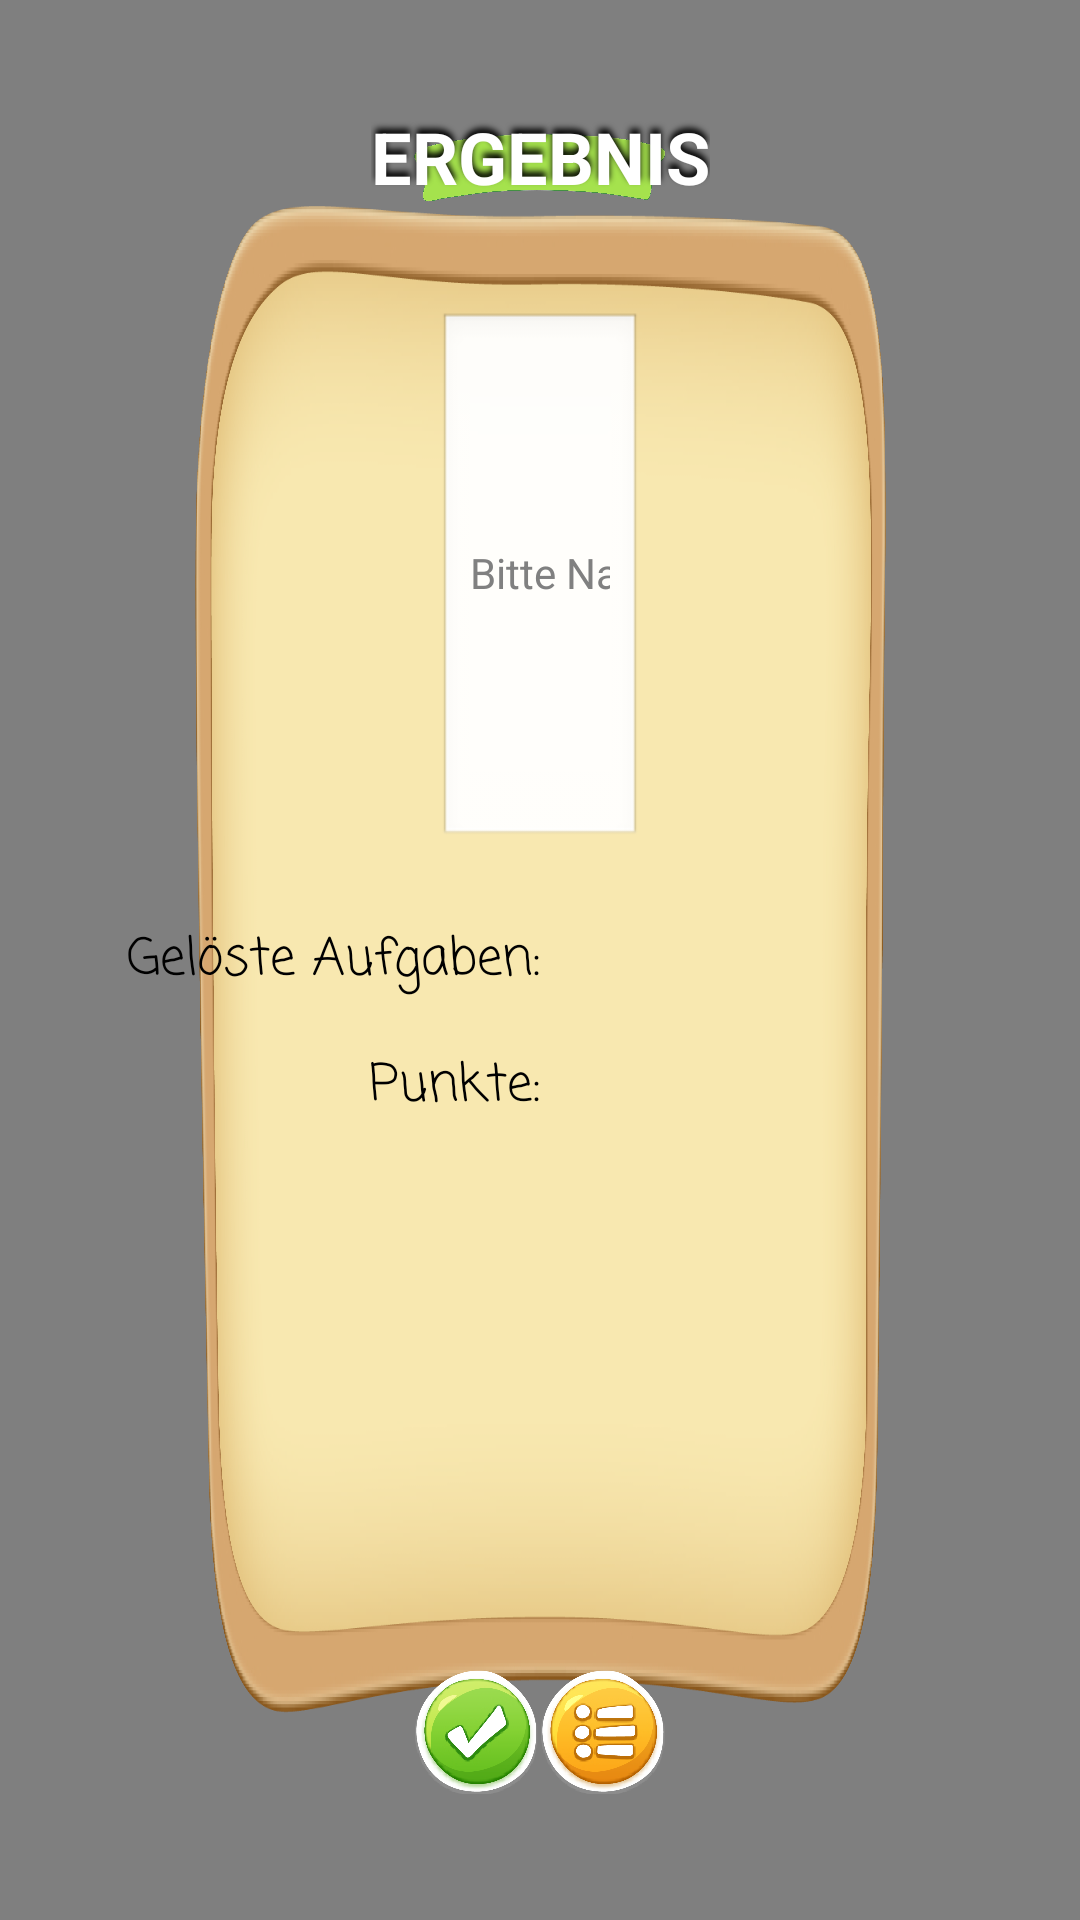

Reconstruct the res/layout file that produces this screen, plus the resources it refers to.
<!-- AndroidManifest.xml: application theme android:Theme.NoTitleBar -->
<!-- res/layout/activity_post_quiz_.xml -->
<?xml version="1.0" encoding="utf-8"?>
<android.support.constraint.ConstraintLayout xmlns:android="http://schemas.android.com/apk/res/android"
    xmlns:app="http://schemas.android.com/apk/res-auto"
    android:layout_width="match_parent"
    android:layout_height="match_parent"
    android:background="@mipmap/background">

    <nl.dionsegijn.konfetti.KonfettiView
        android:id="@+id/postquiz_view_konfetti"
        android:layout_width="0dp"
        android:layout_height="0dp"
        app:layout_constraintBottom_toBottomOf="parent"
        app:layout_constraintEnd_toEndOf="parent"
        app:layout_constraintStart_toStartOf="parent"
        app:layout_constraintTop_toTopOf="parent" />

    <ImageView
        android:id="@+id/postquiz_background_modal"
        android:layout_width="0dp"
        android:layout_height="0dp"
        android:layout_marginStart="64dp"
        android:layout_marginTop="64dp"
        android:layout_marginEnd="64dp"
        android:layout_marginBottom="64dp"
        android:background="@mipmap/panel"
        app:layout_constraintBottom_toBottomOf="parent"
        app:layout_constraintEnd_toEndOf="parent"
        app:layout_constraintHorizontal_bias="0.0"
        app:layout_constraintStart_toStartOf="parent"
        app:layout_constraintTop_toTopOf="parent"
        app:layout_constraintVertical_bias="0.0" />

    <TextView
        android:id="@+id/postquiz_solved_questions_text"
        android:layout_width="wrap_content"
        android:layout_height="wrap_content"
        android:fontFamily="casual"
        android:text="@string/postquiz_solved_questions_text"
        android:textColor="@android:color/black"
        android:textSize="17dp"
        app:layout_constraintBottom_toBottomOf="@+id/postquiz_background_modal"
        app:layout_constraintEnd_toStartOf="@+id/postquiz_result_btn"
        app:layout_constraintTop_toTopOf="@+id/postquiz_background_modal" />

    <TextView
        android:id="@+id/postpostquiz_score_text"
        android:layout_width="wrap_content"
        android:layout_height="wrap_content"
        android:layout_marginTop="16dp"
        android:fontFamily="casual"
        android:text="@string/postquiz_score_text"
        android:textColor="@android:color/black"
        android:textSize="17sp"
        app:layout_constraintEnd_toEndOf="@+id/postquiz_solved_questions_text"
        app:layout_constraintTop_toBottomOf="@+id/postquiz_solved_questions_text" />

    <TextView
        android:id="@+id/postquiz_solved_questions"
        android:layout_width="wrap_content"
        android:layout_height="wrap_content"
        android:layout_marginStart="8dp"
        android:layout_marginEnd="8dp"
        android:layout_marginBottom="16dp"
        android:textColor="@android:color/black"
        android:textSize="17sp"
        app:layout_constraintBottom_toTopOf="@+id/postquiz_score"
        app:layout_constraintEnd_toEndOf="@+id/postquiz_background_modal"
        app:layout_constraintStart_toEndOf="@+id/postquiz_solved_questions_text" />

    <TextView
        android:id="@+id/postquiz_score"
        android:layout_width="wrap_content"
        android:layout_height="wrap_content"
        android:layout_marginStart="8dp"
        android:layout_marginTop="16dp"
        android:layout_marginEnd="8dp"
        android:textColor="@android:color/black"
        android:textSize="17sp"
        app:layout_constraintEnd_toEndOf="@+id/postquiz_background_modal"
        app:layout_constraintStart_toEndOf="@+id/postquiz_solved_questions_text"
        app:layout_constraintTop_toBottomOf="@+id/postquiz_solved_questions_text" />

    <EditText
        android:id="@+id/postquiz_name_input"
        android:layout_width="0dp"
        android:layout_height="0dp"
        android:layout_marginStart="8dp"
        android:layout_marginTop="40dp"
        android:layout_marginEnd="8dp"
        android:layout_marginBottom="24dp"
        android:ems="10"
        android:hint="@string/postquiz_hint"
        android:inputType="textPersonName"
        android:textSize="14sp"
        app:layout_constraintBottom_toTopOf="@+id/postquiz_solved_questions_text"
        app:layout_constraintEnd_toEndOf="@+id/postquiz_titlebar"
        app:layout_constraintStart_toStartOf="@+id/postquiz_titlebar"
        app:layout_constraintTop_toTopOf="@+id/postquiz_background_modal" />

    <ImageView
        android:id="@+id/postquiz_titlebar"
        android:layout_width="0dp"
        android:layout_height="0dp"
        android:layout_marginStart="74dp"
        android:layout_marginTop="24dp"
        android:layout_marginEnd="74dp"
        android:layout_marginBottom="16dp"
        android:src="@mipmap/panel_header"
        app:layout_constraintBottom_toTopOf="@+id/postquiz_name_input"
        app:layout_constraintEnd_toEndOf="@+id/postquiz_background_modal"
        app:layout_constraintStart_toStartOf="@+id/postquiz_background_modal"
        app:layout_constraintTop_toTopOf="parent" />

    <TextView
        android:id="@+id/postquiz_title_text"
        android:layout_width="wrap_content"
        android:layout_height="wrap_content"
        android:layout_marginBottom="8dp"
        android:fontFamily="sans-serif"
        android:shadowColor="@color/black"
        android:shadowDy="-5"
        android:shadowRadius="5"
        android:text="@string/postquiz_titlebar"
        android:textColor="@android:color/background_light"
        android:textSize="24sp"
        android:textStyle="bold"
        app:layout_constraintBottom_toBottomOf="@+id/postquiz_titlebar"
        app:layout_constraintEnd_toEndOf="@+id/postquiz_titlebar"
        app:layout_constraintStart_toStartOf="@+id/postquiz_titlebar"
        app:layout_constraintTop_toTopOf="@+id/postquiz_titlebar" />

    <Button
        android:id="@+id/ppostquiz_check_btn"
        android:layout_width="0dp"
        android:layout_height="42dp"
        android:layout_marginStart="8dp"
        android:background="@mipmap/button_ok"
        app:layout_constraintBaseline_toBaselineOf="@+id/postquiz_result_btn"
        app:layout_constraintDimensionRatio="w,1:1"
        app:layout_constraintEnd_toStartOf="@+id/postquiz_result_btn"
        app:layout_constraintHorizontal_chainStyle="packed"
        app:layout_constraintStart_toStartOf="@+id/postquiz_background_modal" />

    <Button
        android:id="@+id/postquiz_result_btn"
        android:layout_width="0dp"
        android:layout_height="42dp"
        android:layout_marginEnd="8dp"
        android:layout_marginBottom="42dp"
        android:background="@mipmap/button_overview"
        app:layout_constraintBottom_toBottomOf="parent"
        app:layout_constraintDimensionRatio="w,1:1"
        app:layout_constraintEnd_toEndOf="@+id/postquiz_background_modal"
        app:layout_constraintStart_toEndOf="@+id/ppostquiz_check_btn" />
</android.support.constraint.ConstraintLayout>
<!-- resources referenced by this layout -->
<resources>
  <color name="black">#000000</color>
  <!-- mipmap button_ok: png bitmap (mipmap-xxxhdpi, 86325 bytes) -->
  <!-- mipmap button_overview: png bitmap (mipmap-xxxhdpi, 89753 bytes) -->
  <!-- mipmap panel: png bitmap (mipmap-xxxhdpi, 467726 bytes) -->
  <!-- mipmap panel_header: png bitmap (mipmap-xxxhdpi, 285920 bytes) -->
  <string name="postquiz_hint">Bitte Namen eingeben...</string>
  <string name="postquiz_score_text">Punkte:</string>
  <string name="postquiz_solved_questions_text">Gelöste Aufgaben:</string>
  <string name="postquiz_titlebar">ERGEBNIS</string>
</resources>
